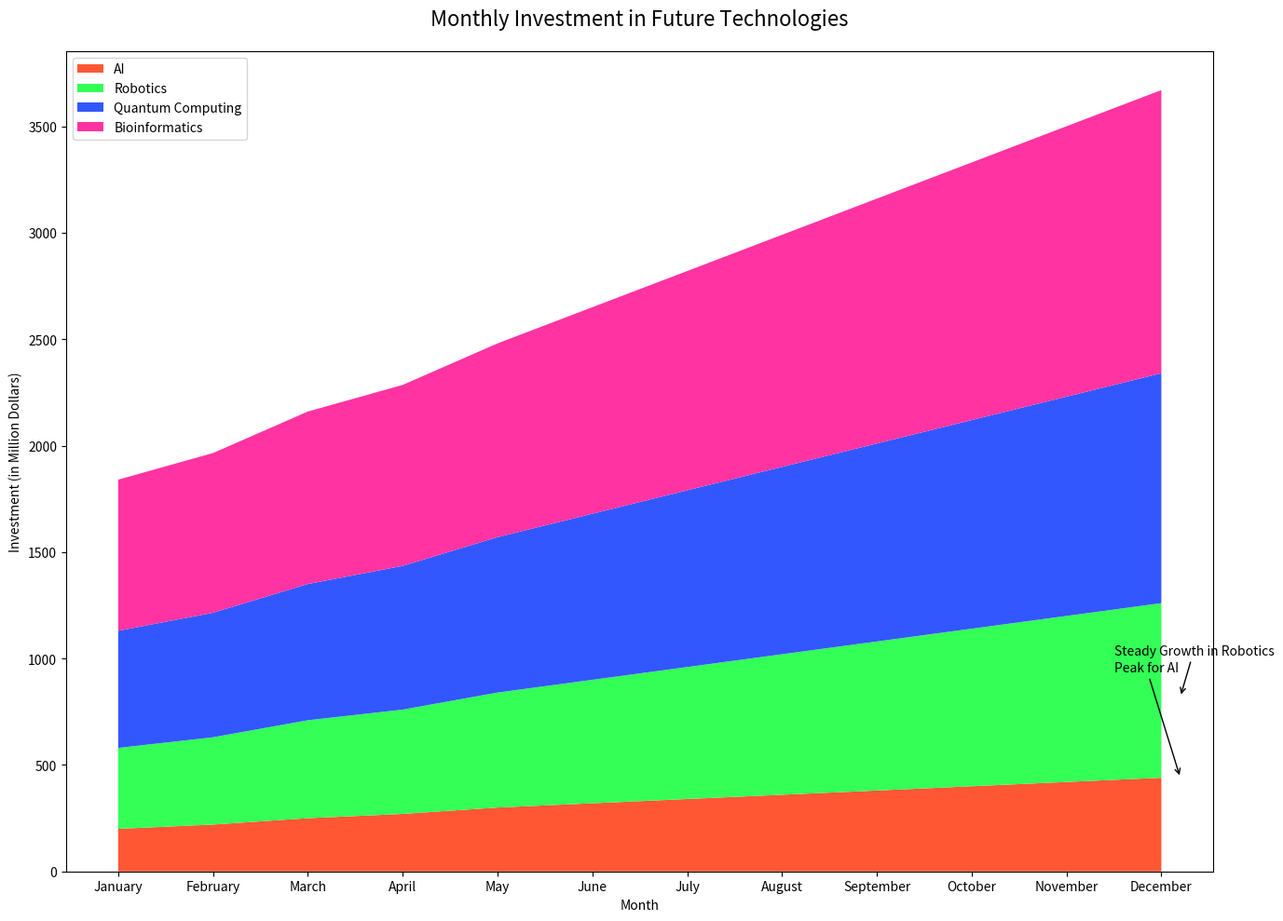

The script that saved this image:

import numpy as np
import pandas as pd
import matplotlib.pyplot as plt

# Data
data = {
    'Month': ['January', 'February', 'March', 'April', 'May', 'June', 
              'July', 'August', 'September', 'October', 'November', 'December'],
    'AI': [200, 220, 250, 270, 300, 320, 340, 360, 380, 400, 420, 440],
    'Robotics': [180, 190, 210, 220, 240, 260, 280, 300, 320, 340, 360, 380],
    'Quantum Computing': [170, 175, 180, 185, 190, 200, 210, 220, 230, 240, 250, 260],
    'Bioinformatics': [160, 165, 170, 175, 180, 190, 200, 210, 220, 230, 240, 250]
}

df = pd.DataFrame(data)
df.set_index('Month', inplace=True)

# Cumulative data for stacked area chart
cumulative = df.cumsum(axis=1)

# Plotting
plt.figure(figsize=(14, 10))
pal = ['#FF5733', '#33FF57', '#3357FF', '#FF33A1']
plt.stackplot(cumulative.index, cumulative['AI'], cumulative['Robotics'],
              cumulative['Quantum Computing'], cumulative['Bioinformatics'], labels=cumulative.columns, colors=pal)
plt.legend(loc='upper left')
plt.title('Monthly Investment in Future Technologies', fontsize=16, pad=20)
plt.xlabel('Month')
plt.ylabel('Investment (in Million Dollars)')
plt.annotate('Peak for AI', xy=(11.2, cumulative.loc['December', 'AI']),
             xytext=(10.5, cumulative.loc['December', 'AI']+500),
             arrowprops=dict(facecolor='black', arrowstyle="->", connectionstyle="arc3"))
plt.annotate('Steady Growth in Robotics', xy=(11.2, cumulative.loc['December', 'Robotics']),
             xytext=(10.5, cumulative.loc['December', 'Robotics']+200),
             arrowprops=dict(facecolor='black', arrowstyle="->", connectionstyle="arc3"))
plt.tight_layout()
plt.show()
